Run: headless pygame with SDL's dummy video driver; simulated clock (each Clock.tick advances the game by its frame time, no real sleeping); random seed 0; keys injected as events and as key.get_pressed() state; no mouse input.
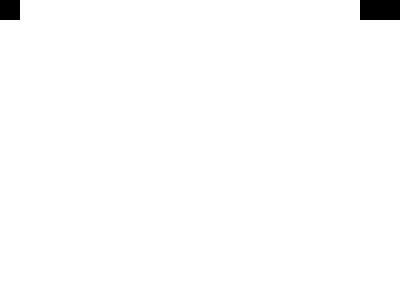
Frame 1 of 4 · flips 1–60 · no input
Frame 2 of 4 · flips 61–180 · tapped SPACE, RETURN · held RIGHT (→), D · screen unchanged from frame 1, image omitted
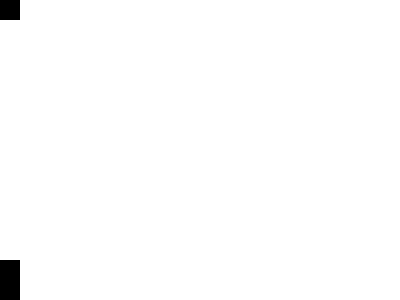
Frame 3 of 4 · flips 181–300 · held DOWN (↓), S
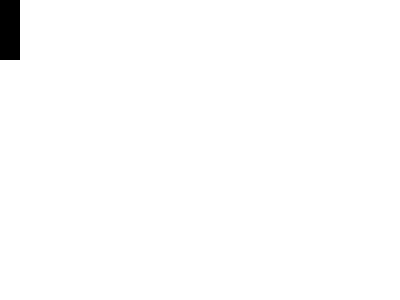
Frame 4 of 4 · flips 301–420 · held LEFT (←), A, UP (↑), W

The pygame program that drew these frames:

import pygame

pygame.init()

size = [400, 300]
screen = pygame.display.set_mode(size)

BLACK = (0, 0, 0)
WHITE = (255, 255, 255)

rect_head = pygame.Rect(0, 0, 20, 20)

done = False
clock = pygame.time.Clock()

pygame.draw.rect(screen, BLACK, rect_head, 0)

l = 3
t = [None] * l
t[l - 1] = [0, 0]

_x = 1
_y = 0
k = 0

while not done:

    for event in pygame.event.get():
        if event.type == pygame.KEYDOWN:
            if event.key == pygame.K_LEFT:
                _x = -1
                _y = 0

            if event.key == pygame.K_RIGHT:
                _x = 1
                _y = 0

            if event.key == pygame.K_UP:
                _x = 0
                _y = -1

            if event.key == pygame.K_DOWN:
                _x = 0
                _y = 1

        if event.type == pygame.QUIT:
            done = True

    screen.fill(WHITE)

    rect_head.move_ip(_x * 20, _y * 20)

    if rect_head.x >= 400:
        rect_head.move_ip(-400, 0)
    elif rect_head.x < 0:
        rect_head.move_ip(400, 0)

    if rect_head.y >= 300:
        rect_head.move_ip(0, -300)
    elif rect_head.y < 0:
        rect_head.move_ip(0, 300)

    pygame.draw.rect(screen, BLACK, rect_head, 0)

    t.append([rect_head.x, rect_head.y])

    if len(t) > l:
        t.pop(0)

    for i in range(l):
        if t[i] is None:
            continue

        r = pygame.Rect(t[i][0], t[i][1], 20, 20)
        pygame.draw.rect(screen, BLACK, r, 0)

    pygame.display.flip()

    if 500 - k * 5 > 0:
        pygame.time.wait(500 - k * 5)
        k += 1
